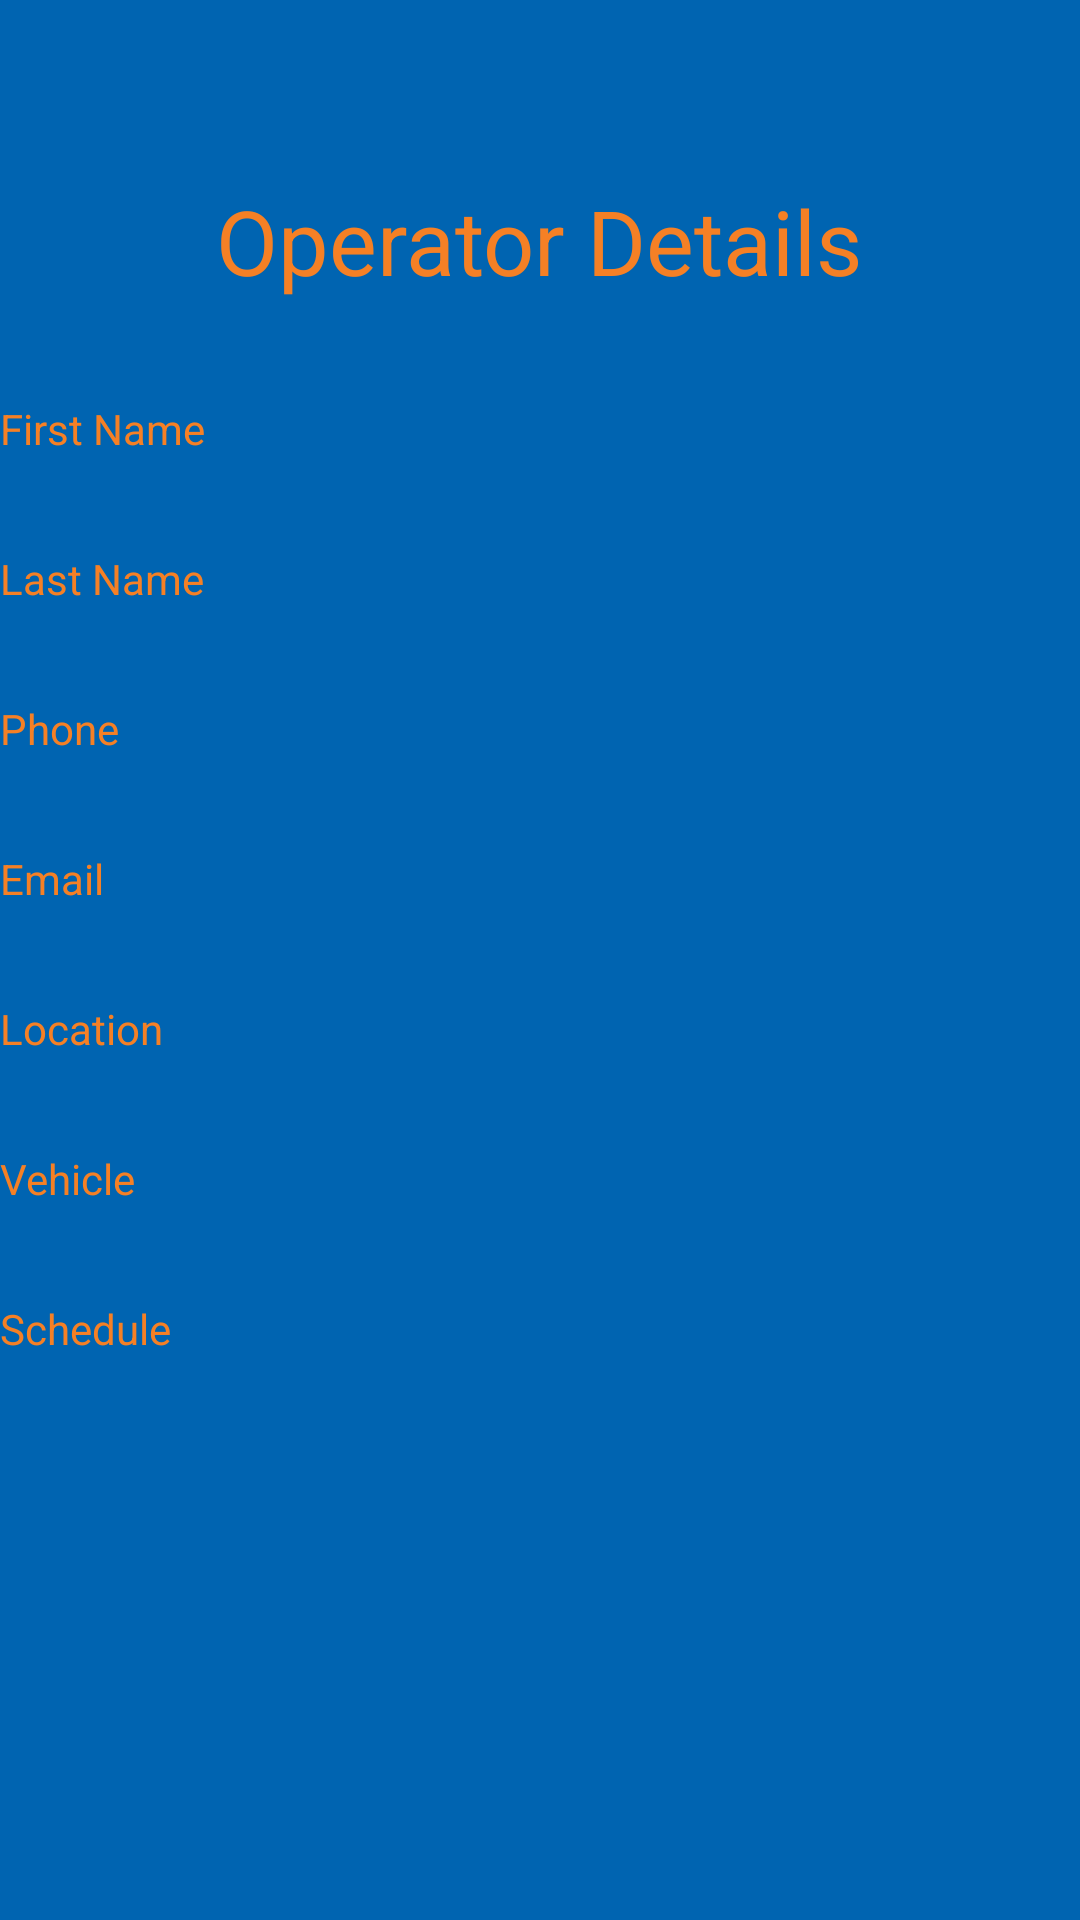

Write the Android layout XML for this screen, with the resource values it uses.
<!-- AndroidManifest.xml: application theme AppTheme -->
<!-- res/layout/activity_operator_details.xml -->
<?xml version="1.0" encoding="utf-8"?>
<LinearLayout xmlns:android="http://schemas.android.com/apk/res/android"
    xmlns:app="http://schemas.android.com/apk/res-auto"
    xmlns:tools="http://schemas.android.com/tools"
    android:layout_width="match_parent"
    android:layout_height="match_parent"
    android:background="@color/colorPrimary"
    android:orientation="vertical"
    tools:context=".OperatorDetails">


    <TextView
        android:id="@+id/textView"
        android:layout_width="wrap_content"
        android:layout_height="wrap_content"
        android:layout_marginTop="60dp"
        android:layout_marginBottom="33dp"
        android:text="Operator Details"
        android:layout_gravity="center"
        android:textColor="@color/colorPrimaryDark"
        android:textSize="30sp"/>
<TableLayout
    android:layout_width="match_parent"
    android:layout_height="match_parent">

    <TableRow>

        <TextView
            android:id="@+id/odFirstNametv"
            android:layout_width="167dp"
            android:layout_height="50dp"
            android:text="First Name"
            android:textColor="@color/colorPrimaryDark" />
        <TextView
            android:id="@+id/odFirstNameDesctv"
            android:layout_width="167dp"
            android:layout_height="50dp"
            android:textColor="@color/colorPrimaryDark" />
    </TableRow>
    <TableRow>
        <TextView
            android:id="@+id/odLastNametv"
            android:layout_width="wrap_content"
            android:layout_height="50dp"
            android:text="Last Name"
            android:textColor="@color/colorPrimaryDark" />
        <TextView
            android:id="@+id/odLastNameDesctv"
            android:layout_width="167dp"
            android:layout_height="50dp"
            android:textColor="@color/colorPrimaryDark" />
    </TableRow>
    <TableRow>
        <TextView
            android:id="@+id/odPhonetv"
            android:layout_width="wrap_content"
            android:layout_height="50dp"
            android:text="Phone"
            android:textColor="@color/colorPrimaryDark" />
        <TextView
            android:id="@+id/odPhoneDesctv"
            android:layout_width="167dp"
            android:layout_height="50dp"
            android:textColor="@color/colorPrimaryDark" />
    </TableRow>
    <TableRow>
        <TextView
            android:id="@+id/odEmailtv"
            android:layout_width="wrap_content"
            android:layout_height="50dp"
            android:text="Email"
            android:textColor="@color/colorPrimaryDark" />
        <TextView
            android:id="@+id/odEmailDesctv"
            android:layout_width="167dp"
            android:layout_height="50dp"
            android:textColor="@color/colorPrimaryDark" />
    </TableRow>
    <TableRow>
        <TextView
            android:id="@+id/odLocationtv"
            android:layout_width="wrap_content"
            android:layout_height="50dp"
            android:text="Location"
            android:textColor="@color/colorPrimaryDark" />
        <TextView
            android:id="@+id/odLocationDesctv"
            android:layout_width="167dp"
            android:layout_height="50dp"
            android:textColor="@color/colorPrimaryDark" />
    </TableRow>
    <TableRow>
        <TextView
            android:id="@+id/odVehicletv"
            android:layout_width="wrap_content"
            android:layout_height="50dp"
            android:text="Vehicle"
            android:textColor="@color/colorPrimaryDark" />
        <TextView
            android:id="@+id/odVehicleDesctv"
            android:layout_width="167dp"
            android:layout_height="50dp"
            android:textColor="@color/colorPrimaryDark" />
    </TableRow>
    <TableRow>
        <TextView
            android:id="@+id/odScheduletv"
            android:layout_width="wrap_content"
            android:layout_height="50dp"
            android:text="Schedule"
            android:textColor="@color/colorPrimaryDark" />
        <TextView
            android:id="@+id/odScheduleDesctv"
            android:layout_width="167dp"
            android:layout_height="50dp"
            android:textColor="@color/colorPrimaryDark" />
    </TableRow>
</TableLayout>




</LinearLayout>
<!-- resources referenced by this layout -->
<resources>
  <color name="colorPrimary">#0064B1</color>
  <color name="colorPrimaryDark">#F58025</color>
  <style name="AppTheme" parent="Theme.AppCompat.Light.DarkActionBar">
          
          <item name="colorPrimary">#0064b1</item>
          <item name="colorPrimaryDark">#f58025</item>
          <item name="colorAccent">@color/colorAccent</item>
      </style>
  <color name="colorAccent">#D81B60</color>
</resources>
